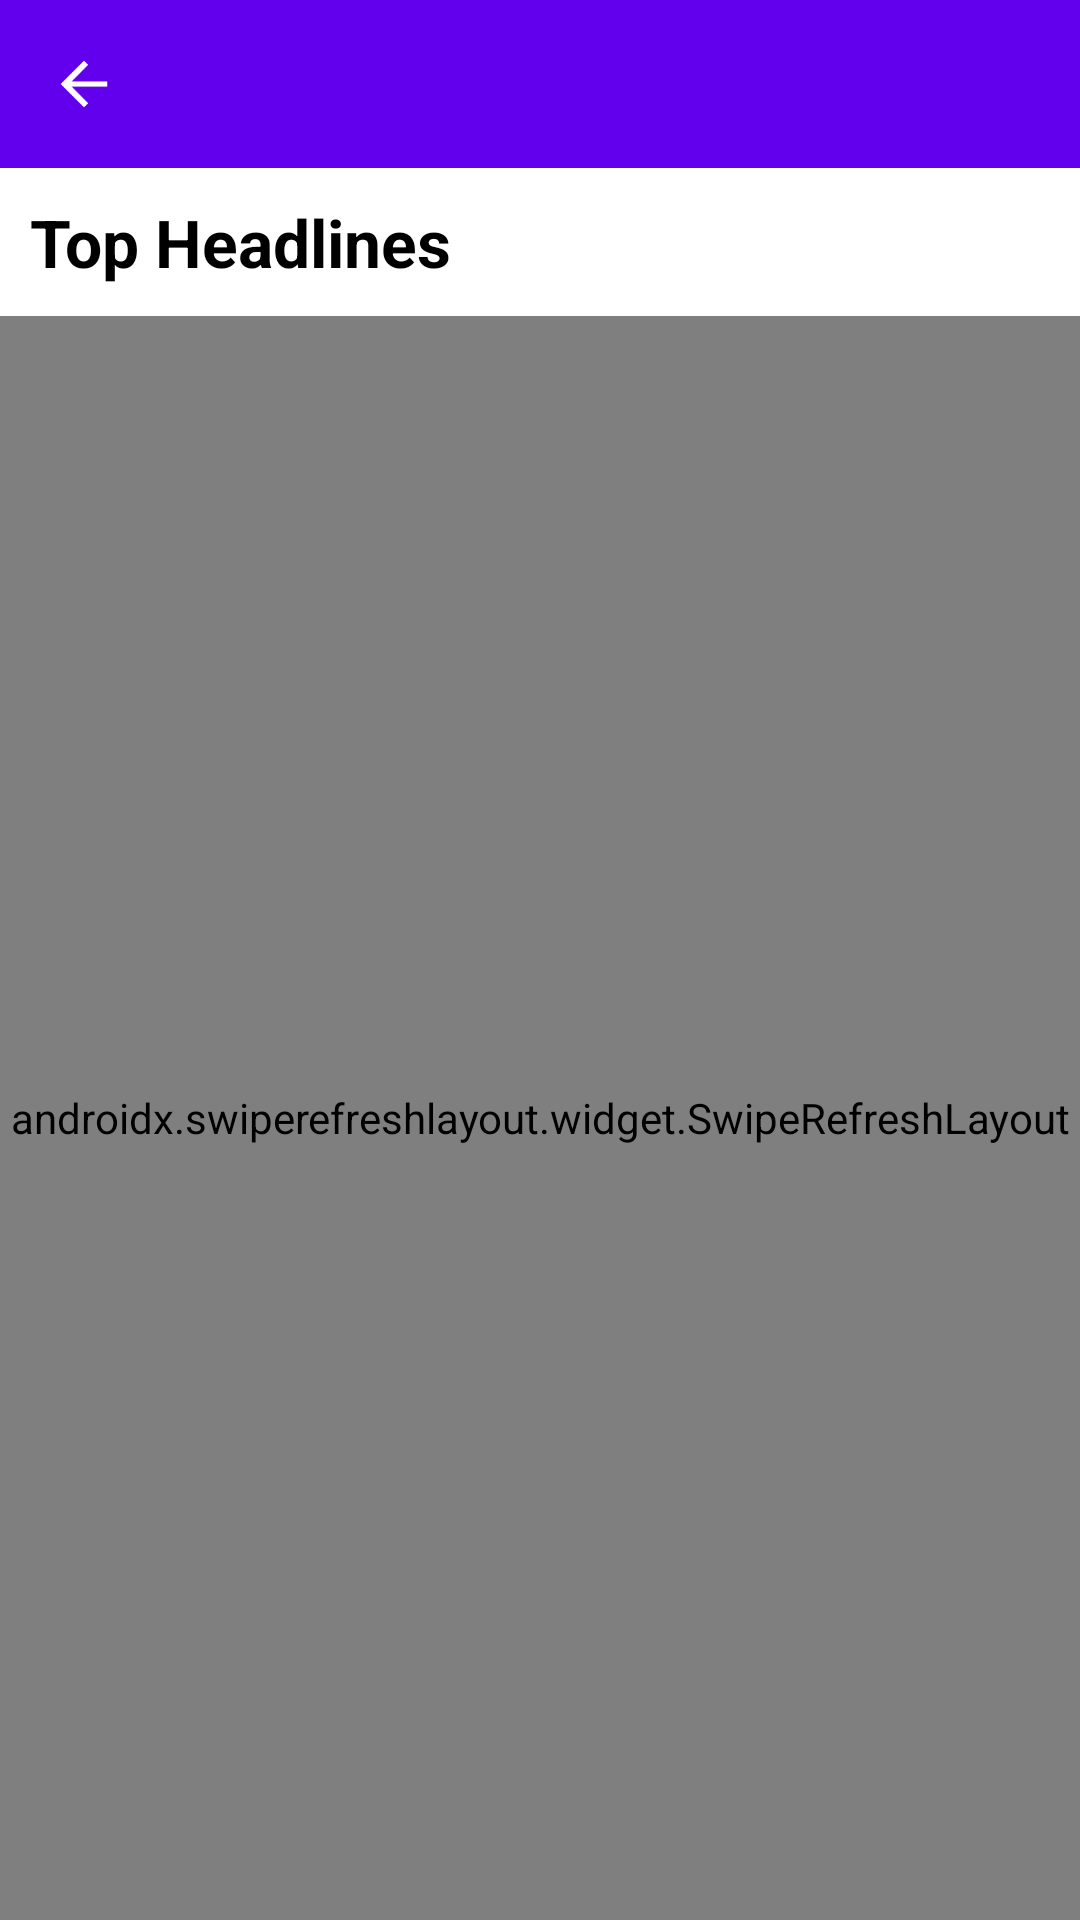

Produce the Android XML layout that renders to this screen, including the resource entries it uses.
<!-- AndroidManifest.xml: application theme AppTheme.Base -->
<!-- res/layout/activity_main.xml -->
<?xml version="1.0" encoding="utf-8"?>
<androidx.constraintlayout.widget.ConstraintLayout xmlns:android="http://schemas.android.com/apk/res/android"
    xmlns:app="http://schemas.android.com/apk/res-auto"
    xmlns:tools="http://schemas.android.com/tools"
    android:layout_width="match_parent"
    android:layout_height="match_parent"
    tools:context=".ui.MainActivity">

    <include
        android:id="@+id/toolbar"
        layout="@layout/material_toolbar_layout"
        app:layout_constraintLeft_toLeftOf="parent"
        app:layout_constraintRight_toRightOf="parent"
        app:layout_constraintTop_toTopOf="parent" />

    <com.google.android.material.progressindicator.CircularProgressIndicator
        android:id="@+id/progress_circular"
        android:layout_width="wrap_content"
        android:layout_height="wrap_content"
        android:indeterminate="true"
        app:indicatorColor="@color/black"
        app:layout_constraintBottom_toBottomOf="parent"
        app:layout_constraintEnd_toEndOf="parent"
        app:layout_constraintStart_toStartOf="parent"
        app:layout_constraintTop_toTopOf="parent"
        app:trackColor="@color/white"
        app:trackThickness="2dp" />

    <TextView
        android:id="@+id/tv_title"
        android:layout_width="match_parent"
        android:layout_height="wrap_content"
        android:layout_marginStart="10dp"
        android:layout_marginTop="10dp"
        android:text="Top Headlines"
        android:textColor="@color/black"
        android:textSize="22sp"
        android:textStyle="bold"
        app:layout_constraintStart_toStartOf="parent"
        app:layout_constraintTop_toBottomOf="@+id/toolbar" />

    <androidx.swiperefreshlayout.widget.SwipeRefreshLayout
        android:id="@+id/swipeRefreshLayout"
        android:layout_width="match_parent"
        android:layout_height="0dp"
        android:layout_marginTop="10dp"
        app:layout_constraintEnd_toEndOf="parent"
        app:layout_constraintStart_toStartOf="parent"
        app:layout_constraintTop_toBottomOf="@+id/tv_title"
        app:layout_constraintBottom_toBottomOf="parent">

        <androidx.recyclerview.widget.RecyclerView
            android:id="@+id/rv_news_list"
            android:layout_width="match_parent"
            android:layout_height="match_parent"
            app:layout_constraintBottom_toBottomOf="parent"
            app:layout_constraintEnd_toEndOf="parent"
            app:layout_constraintStart_toStartOf="parent" />

    </androidx.swiperefreshlayout.widget.SwipeRefreshLayout>

</androidx.constraintlayout.widget.ConstraintLayout>
<!-- res/layout/material_toolbar_layout.xml (included above) -->
<?xml version="1.0" encoding="utf-8"?>
<androidx.appcompat.widget.Toolbar xmlns:android="http://schemas.android.com/apk/res/android"
    xmlns:app="http://schemas.android.com/apk/res-auto"
    android:id="@+id/toolbar"
    android:layout_width="match_parent"
    android:layout_height="wrap_content"
    android:fitsSystemWindows="true"
    android:minHeight="?attr/actionBarSize"
    app:popupTheme="@style/MyPopUpTheme"
    app:navigationIcon="@drawable/ic_back"
    android:background="?attr/colorPrimary">

    <TextView
        android:id="@+id/tv_toolbar_title"
        android:layout_width="wrap_content"
        android:layout_height="wrap_content"
        android:background="@android:color/transparent"
        android:ellipsize="end"
        android:gravity="start|top"
        android:maxLines="1"
        android:text=""
        android:fontFamily="@font/roboto_medium"
        android:textColor="@color/white"
        android:textSize="@dimen/actionbar_title_text_size" />

</androidx.appcompat.widget.Toolbar>
<!-- resources referenced by this layout -->
<resources>
  <!-- drawable ic_back: png bitmap (drawable-hdpi, 626 bytes) -->
  <style name="MyPopUpTheme" parent="ThemeOverlay.AppCompat.Light">
          <item name="android:background">@color/white</item>
          <item name="android:textColorSecondary">@color/white</item>
          <item name="colorOnPrimary">@color/white</item>
      </style>
  <style name="AppTheme.Base" parent="Theme.MaterialComponents.Light.NoActionBar">
          <item name="windowActionBar">false</item>
          <item name="windowNoTitle">true</item>
      </style>
  <!-- not gathered from this repository: default colours our renderer supplied (Android Studio template values) -->
  <color name="black">#FF000000</color>
  <color name="white">#FFFFFFFF</color>
</resources>
